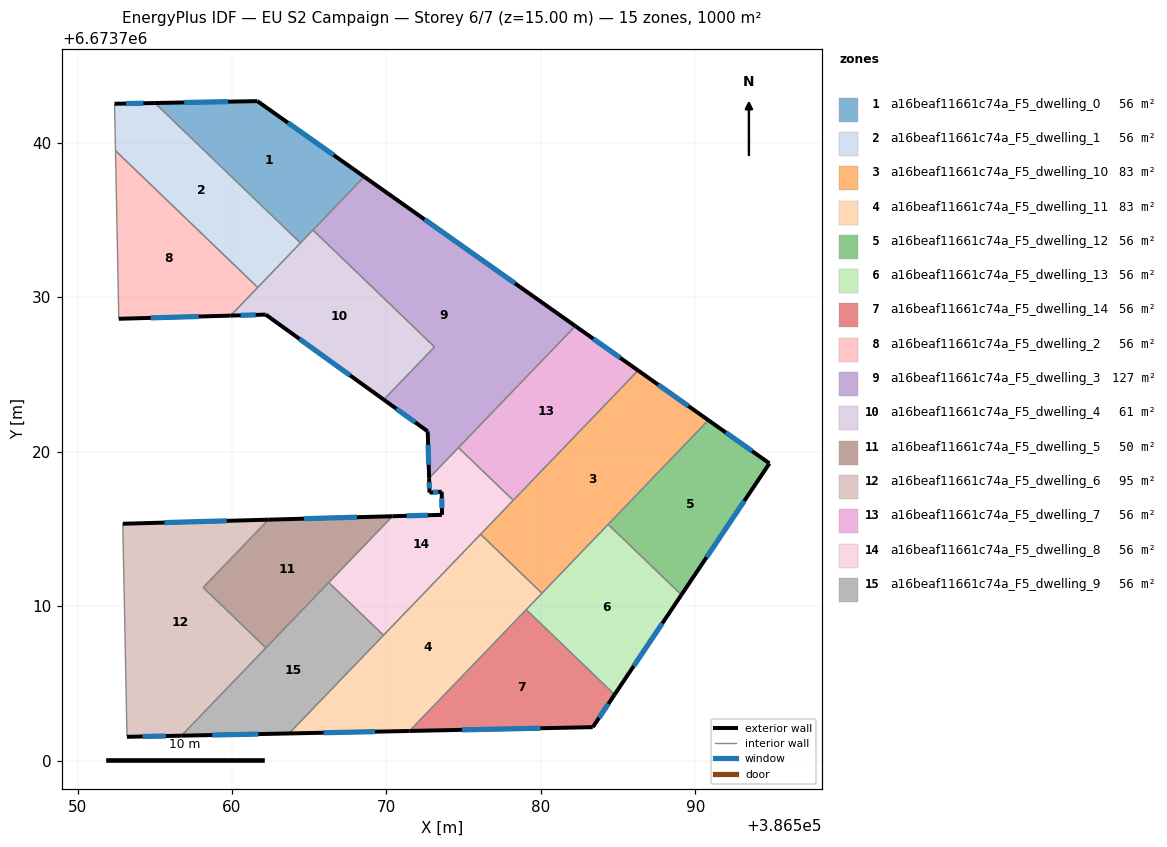
=== STOREY PLAN SPEC (per zone: floor XY polygon, exterior-wall plan segments, windows/doors) ===
zone 1: a16beaf11661c74a_F5_dwelling_0  (55.6 m²)
  floor: (386568.56, 6673737.81) (386564.44, 6673733.52) (386555.01, 6673742.58) (386561.65, 6673742.70)
  exterior wall: (386568.56, 6673737.81) – (386561.65, 6673742.70)  [8.5 m]
    window: (386566.59, 6673739.21) – (386563.62, 6673741.30)  [4.7 m²]
  exterior wall: (386561.65, 6673742.70) – (386555.01, 6673742.58)  [6.6 m]
    window: (386559.75, 6673742.67) – (386556.91, 6673742.61)  [3.7 m²]
  interior walls: 3
zone 2: a16beaf11661c74a_F5_dwelling_1  (55.6 m²)
  floor: (386564.44, 6673733.52) (386561.67, 6673730.64) (386552.46, 6673739.49) (386552.40, 6673742.53) (386555.01, 6673742.58)
  exterior wall: (386555.01, 6673742.58) – (386552.40, 6673742.53)  [2.6 m]
    window: (386554.27, 6673742.57) – (386553.15, 6673742.55)  [1.4 m²]
  interior walls: 4
zone 3: a16beaf11661c74a_F5_dwelling_10  (83.4 m²)
  floor: (386590.85, 6673722.04) (386580.07, 6673710.84) (386576.10, 6673714.66) (386586.30, 6673725.26)
  exterior wall: (386590.85, 6673722.04) – (386586.30, 6673725.26)  [5.6 m]
    window: (386589.55, 6673722.96) – (386587.60, 6673724.34)  [3.1 m²]
  interior walls: 5
zone 4: a16beaf11661c74a_F5_dwelling_11  (83.4 m²)
  floor: (386580.07, 6673710.84) (386571.50, 6673701.92) (386563.70, 6673701.76) (386576.10, 6673714.66)
  exterior wall: (386563.70, 6673701.76) – (386571.50, 6673701.92)  [7.8 m]
    window: (386565.93, 6673701.81) – (386569.27, 6673701.88)  [4.3 m²]
  interior walls: 5
zone 5: a16beaf11661c74a_F5_dwelling_12  (55.6 m²)
  floor: (386594.80, 6673719.25) (386589.10, 6673710.74) (386584.36, 6673715.30) (386590.85, 6673722.04)
  exterior wall: (386594.80, 6673719.25) – (386590.85, 6673722.04)  [4.8 m]
    window: (386593.67, 6673720.05) – (386591.98, 6673721.25)  [2.7 m²]
  exterior wall: (386589.10, 6673710.74) – (386594.80, 6673719.25)  [10.2 m]
    window: (386590.73, 6673713.17) – (386593.17, 6673716.82)  [5.6 m²]
  interior walls: 2
zone 6: a16beaf11661c74a_F5_dwelling_13  (55.6 m²)
  floor: (386589.10, 6673710.74) (386584.77, 6673704.28) (386579.05, 6673709.78) (386584.36, 6673715.30)
  exterior wall: (386584.77, 6673704.28) – (386589.10, 6673710.74)  [7.8 m]
    window: (386586.01, 6673706.12) – (386587.86, 6673708.89)  [4.3 m²]
  interior walls: 4
zone 7: a16beaf11661c74a_F5_dwelling_14  (55.6 m²)
  floor: (386584.77, 6673704.28) (386583.36, 6673702.17) (386571.50, 6673701.92) (386579.05, 6673709.78)
  exterior wall: (386583.36, 6673702.17) – (386584.77, 6673704.28)  [2.5 m]
    window: (386583.77, 6673702.77) – (386584.37, 6673703.67)  [1.4 m²]
  exterior wall: (386571.50, 6673701.92) – (386583.36, 6673702.17)  [11.9 m]
    window: (386574.89, 6673701.99) – (386579.97, 6673702.10)  [6.5 m²]
  interior walls: 2
zone 8: a16beaf11661c74a_F5_dwelling_2  (55.6 m²)
  floor: (386561.67, 6673730.64) (386559.91, 6673728.82) (386552.67, 6673728.61) (386552.46, 6673739.49)
  exterior wall: (386552.67, 6673728.61) – (386559.91, 6673728.82)  [7.2 m]
    window: (386554.74, 6673728.67) – (386557.85, 6673728.76)  [4.0 m²]
  interior walls: 3
zone 9: a16beaf11661c74a_F5_dwelling_3  (127.1 m²)
  floor: (386582.23, 6673728.14) (386572.76, 6673718.29) (386572.67, 6673721.32) (386569.83, 6673723.37) (386573.11, 6673726.79) (386565.24, 6673734.36) (386568.56, 6673737.81)
  exterior wall: (386572.67, 6673721.32) – (386572.76, 6673718.29)  [3.0 m]
    window: (386572.70, 6673720.45) – (386572.74, 6673719.16)  [1.7 m²]
  exterior wall: (386569.83, 6673723.37) – (386572.67, 6673721.32)  [3.5 m]
    window: (386570.64, 6673722.79) – (386571.86, 6673721.91)  [1.9 m²]
  exterior wall: (386582.23, 6673728.14) – (386568.56, 6673737.81)  [16.7 m]
    window: (386578.33, 6673730.90) – (386572.47, 6673735.05)  [9.2 m²]
  interior walls: 5
zone 10: a16beaf11661c74a_F5_dwelling_4  (61.3 m²)
  floor: (386573.11, 6673726.79) (386569.83, 6673723.37) (386562.19, 6673728.88) (386559.91, 6673728.82) (386565.24, 6673734.36)
  exterior wall: (386562.19, 6673728.88) – (386569.83, 6673723.37)  [9.4 m]
    window: (386564.37, 6673727.31) – (386567.65, 6673724.95)  [5.2 m²]
  exterior wall: (386559.91, 6673728.82) – (386562.19, 6673728.88)  [2.3 m]
    window: (386560.56, 6673728.83) – (386561.54, 6673728.86)  [1.3 m²]
  interior walls: 5
zone 11: a16beaf11661c74a_F5_dwelling_5  (50.5 m²)
  floor: (386570.39, 6673715.83) (386562.20, 6673707.30) (386558.14, 6673711.21) (386562.36, 6673715.60)
  exterior wall: (386570.39, 6673715.83) – (386562.36, 6673715.60)  [8.0 m]
    window: (386568.10, 6673715.76) – (386564.65, 6673715.67)  [4.4 m²]
  interior walls: 4
zone 12: a16beaf11661c74a_F5_dwelling_6  (94.6 m²)
  floor: (386562.36, 6673715.60) (386558.14, 6673711.21) (386562.20, 6673707.30) (386556.73, 6673701.62) (386553.20, 6673701.54) (386552.93, 6673715.34)
  exterior wall: (386553.20, 6673701.54) – (386556.73, 6673701.62)  [3.5 m]
    window: (386554.21, 6673701.57) – (386555.72, 6673701.60)  [1.9 m²]
  exterior wall: (386562.36, 6673715.60) – (386552.93, 6673715.34)  [9.4 m]
    window: (386559.67, 6673715.53) – (386555.63, 6673715.41)  [5.2 m²]
  interior walls: 4
zone 13: a16beaf11661c74a_F5_dwelling_7  (55.6 m²)
  floor: (386586.30, 6673725.26) (386578.21, 6673716.86) (386574.66, 6673720.27) (386582.23, 6673728.14)
  exterior wall: (386586.30, 6673725.26) – (386582.23, 6673728.14)  [5.0 m]
    window: (386585.13, 6673726.09) – (386583.39, 6673727.32)  [2.7 m²]
  interior walls: 3
zone 14: a16beaf11661c74a_F5_dwelling_8  (55.6 m²)
  floor: (386578.21, 6673716.86) (386569.81, 6673708.12) (386566.27, 6673711.53) (386570.39, 6673715.83) (386573.60, 6673715.92) (386573.58, 6673717.42) (386572.79, 6673717.35) (386572.76, 6673718.29) (386574.66, 6673720.27)
  exterior wall: (386573.60, 6673715.92) – (386570.39, 6673715.83)  [3.2 m]
    window: (386572.68, 6673715.89) – (386571.31, 6673715.85)  [1.8 m²]
  exterior wall: (386573.58, 6673717.42) – (386573.60, 6673715.92)  [1.5 m]
    window: (386573.59, 6673716.99) – (386573.59, 6673716.35)  [0.8 m²]
  exterior wall: (386572.79, 6673717.35) – (386573.58, 6673717.42)  [0.8 m]
    window: (386573.02, 6673717.37) – (386573.36, 6673717.40)  [0.4 m²]
  exterior wall: (386572.76, 6673718.29) – (386572.79, 6673717.35)  [0.9 m]
    window: (386572.77, 6673718.02) – (386572.78, 6673717.62)  [0.5 m²]
  interior walls: 6
zone 15: a16beaf11661c74a_F5_dwelling_9  (55.6 m²)
  floor: (386569.81, 6673708.12) (386563.70, 6673701.76) (386556.73, 6673701.62) (386566.27, 6673711.53)
  exterior wall: (386556.73, 6673701.62) – (386563.70, 6673701.76)  [7.0 m]
    window: (386558.72, 6673701.66) – (386561.71, 6673701.72)  [3.8 m²]
  interior walls: 4

=== DERIVED (storey summary) ===
Building: EU S2 Campaign
Storey: 6 of 7  (floor level z = 15.00 m)
Storey gross floor area: 1000.5 m²
Zones on this storey: 15
  - a16beaf11661c74a_F5_dwelling_0: floor 55.6 m²; exterior wall 15.1 m (45.3 m²); 2 window(s) 8.3 m²; WWR 18.4%
  - a16beaf11661c74a_F5_dwelling_1: floor 55.6 m²; exterior wall 2.6 m (7.8 m²); 1 window(s) 1.4 m²; WWR 18.4%
  - a16beaf11661c74a_F5_dwelling_10: floor 83.4 m²; exterior wall 5.6 m (16.7 m²); 1 window(s) 3.1 m²; WWR 18.4%
  - a16beaf11661c74a_F5_dwelling_11: floor 83.4 m²; exterior wall 7.8 m (23.4 m²); 1 window(s) 4.3 m²; WWR 18.4%
  - a16beaf11661c74a_F5_dwelling_12: floor 55.6 m²; exterior wall 15.1 m (45.3 m²); 2 window(s) 8.3 m²; WWR 18.4%
  - a16beaf11661c74a_F5_dwelling_13: floor 55.6 m²; exterior wall 7.8 m (23.3 m²); 1 window(s) 4.3 m²; WWR 18.4%
  - a16beaf11661c74a_F5_dwelling_14: floor 55.6 m²; exterior wall 14.4 m (43.2 m²); 2 window(s) 7.9 m²; WWR 18.4%
  - a16beaf11661c74a_F5_dwelling_2: floor 55.6 m²; exterior wall 7.2 m (21.7 m²); 1 window(s) 4.0 m²; WWR 18.4%
  - a16beaf11661c74a_F5_dwelling_3: floor 127.1 m²; exterior wall 23.3 m (69.8 m²); 3 window(s) 12.8 m²; WWR 18.4%
  - a16beaf11661c74a_F5_dwelling_4: floor 61.3 m²; exterior wall 11.7 m (35.1 m²); 2 window(s) 6.4 m²; WWR 18.4%
  - a16beaf11661c74a_F5_dwelling_5: floor 50.5 m²; exterior wall 8.0 m (24.1 m²); 1 window(s) 4.4 m²; WWR 18.4%
  - a16beaf11661c74a_F5_dwelling_6: floor 94.6 m²; exterior wall 13.0 m (38.9 m²); 2 window(s) 7.1 m²; WWR 18.4%
  - a16beaf11661c74a_F5_dwelling_7: floor 55.6 m²; exterior wall 5.0 m (14.9 m²); 1 window(s) 2.7 m²; WWR 18.4%
  - a16beaf11661c74a_F5_dwelling_8: floor 55.6 m²; exterior wall 6.4 m (19.3 m²); 4 window(s) 3.5 m²; WWR 18.4%
  - a16beaf11661c74a_F5_dwelling_9: floor 55.6 m²; exterior wall 7.0 m (20.9 m²); 1 window(s) 3.8 m²; WWR 18.4%
Zone adjacency (shared interzone walls):
  - a16beaf11661c74a_F5_dwelling_0 ↔ a16beaf11661c74a_F5_dwelling_1
  - a16beaf11661c74a_F5_dwelling_0 ↔ a16beaf11661c74a_F5_dwelling_3
  - a16beaf11661c74a_F5_dwelling_0 ↔ a16beaf11661c74a_F5_dwelling_4
  - a16beaf11661c74a_F5_dwelling_1 ↔ a16beaf11661c74a_F5_dwelling_2
  - a16beaf11661c74a_F5_dwelling_1 ↔ a16beaf11661c74a_F5_dwelling_4
  - a16beaf11661c74a_F5_dwelling_10 ↔ a16beaf11661c74a_F5_dwelling_11
  - a16beaf11661c74a_F5_dwelling_10 ↔ a16beaf11661c74a_F5_dwelling_12
  - a16beaf11661c74a_F5_dwelling_10 ↔ a16beaf11661c74a_F5_dwelling_13
  - a16beaf11661c74a_F5_dwelling_10 ↔ a16beaf11661c74a_F5_dwelling_7
  - a16beaf11661c74a_F5_dwelling_10 ↔ a16beaf11661c74a_F5_dwelling_8
  - a16beaf11661c74a_F5_dwelling_11 ↔ a16beaf11661c74a_F5_dwelling_13
  - a16beaf11661c74a_F5_dwelling_11 ↔ a16beaf11661c74a_F5_dwelling_14
  - a16beaf11661c74a_F5_dwelling_11 ↔ a16beaf11661c74a_F5_dwelling_8
  - a16beaf11661c74a_F5_dwelling_11 ↔ a16beaf11661c74a_F5_dwelling_9
  - a16beaf11661c74a_F5_dwelling_12 ↔ a16beaf11661c74a_F5_dwelling_13
  - a16beaf11661c74a_F5_dwelling_13 ↔ a16beaf11661c74a_F5_dwelling_14
  - a16beaf11661c74a_F5_dwelling_2 ↔ a16beaf11661c74a_F5_dwelling_4
  - a16beaf11661c74a_F5_dwelling_3 ↔ a16beaf11661c74a_F5_dwelling_4
  - a16beaf11661c74a_F5_dwelling_3 ↔ a16beaf11661c74a_F5_dwelling_7
  - a16beaf11661c74a_F5_dwelling_3 ↔ a16beaf11661c74a_F5_dwelling_8
  - a16beaf11661c74a_F5_dwelling_5 ↔ a16beaf11661c74a_F5_dwelling_6
  - a16beaf11661c74a_F5_dwelling_5 ↔ a16beaf11661c74a_F5_dwelling_8
  - a16beaf11661c74a_F5_dwelling_5 ↔ a16beaf11661c74a_F5_dwelling_9
  - a16beaf11661c74a_F5_dwelling_6 ↔ a16beaf11661c74a_F5_dwelling_9
  - a16beaf11661c74a_F5_dwelling_7 ↔ a16beaf11661c74a_F5_dwelling_8
  - a16beaf11661c74a_F5_dwelling_8 ↔ a16beaf11661c74a_F5_dwelling_9